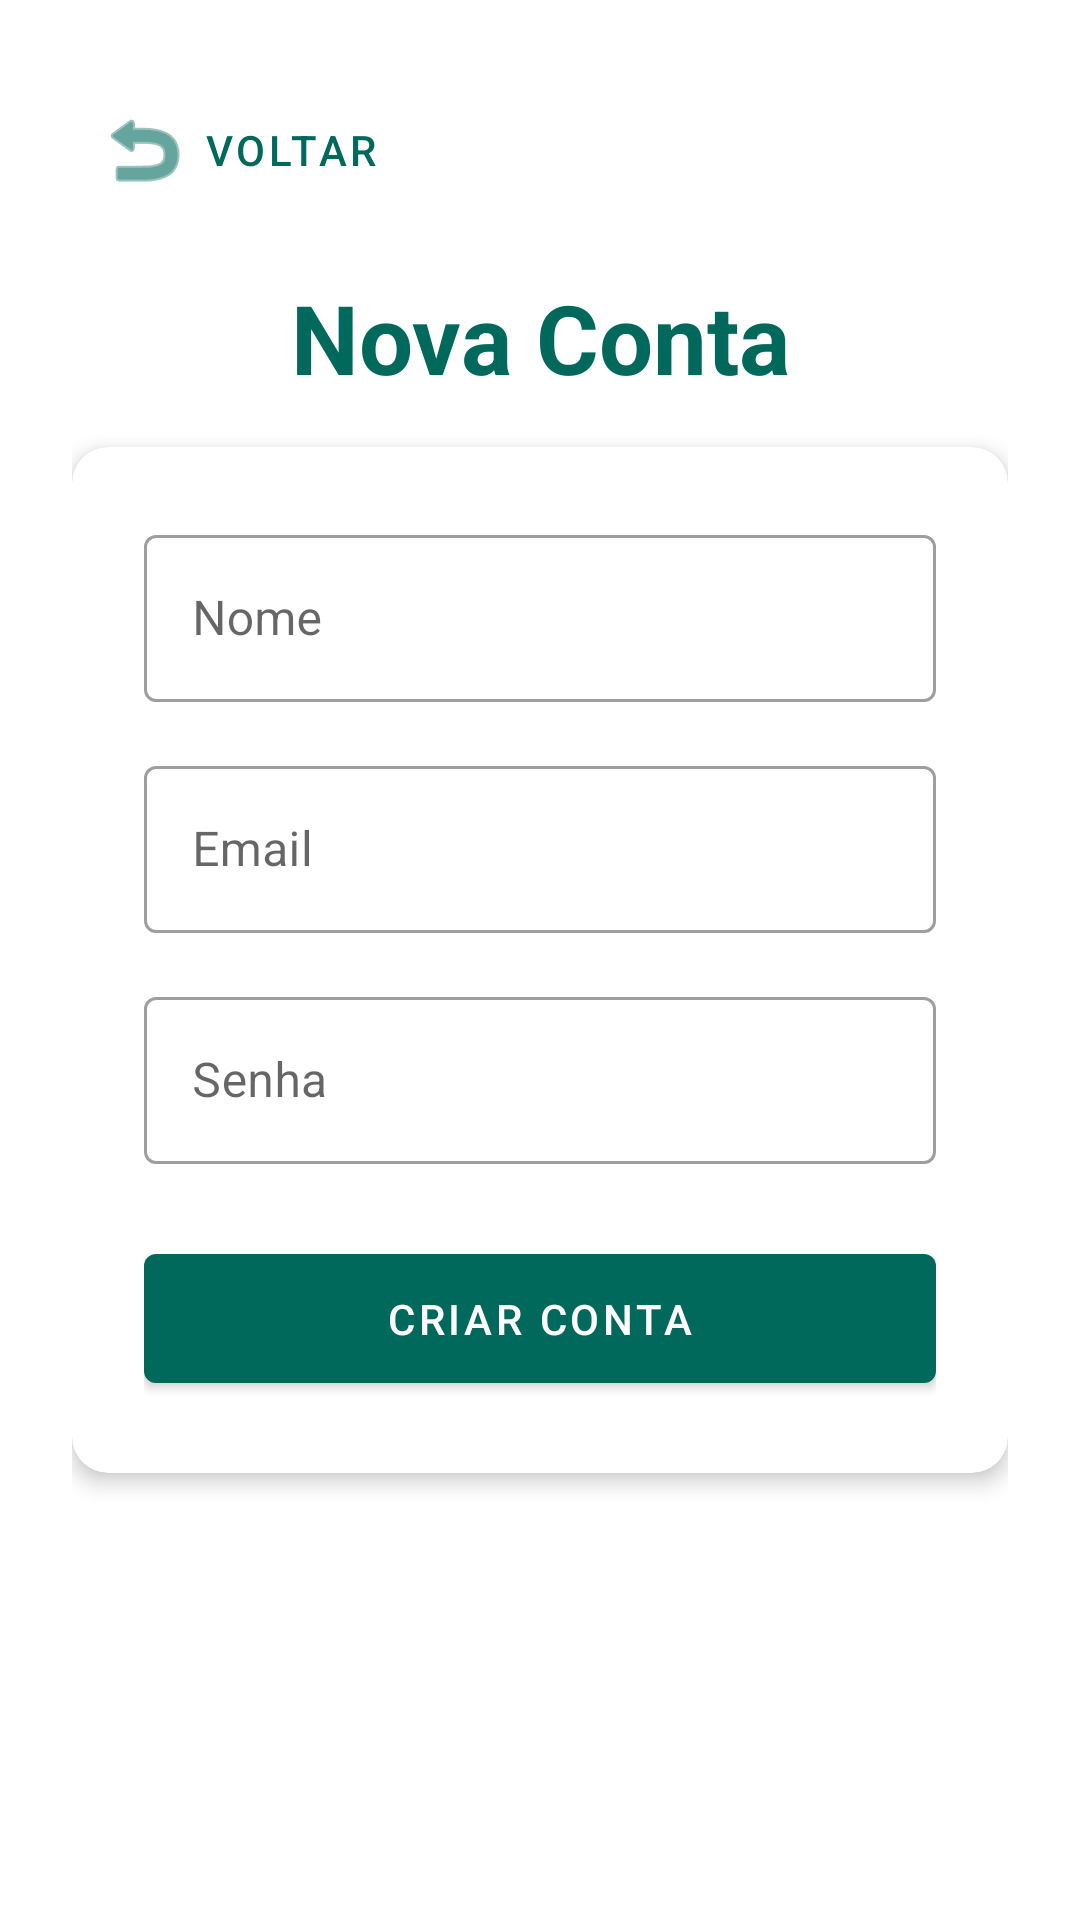

Here is an Android app screen rendered from its layout file. Give the layout XML and the strings, colors and styles it references.
<!-- AndroidManifest.xml: application theme Theme.AlimepatIA -->
<!-- res/layout/fragment_register.xml -->
﻿<?xml version="1.0" encoding="utf-8"?>
<androidx.constraintlayout.widget.ConstraintLayout xmlns:android="http://schemas.android.com/apk/res/android"
    xmlns:app="http://schemas.android.com/apk/res-auto"
    android:layout_width="match_parent"
    android:layout_height="match_parent"
    android:padding="24dp">

    <com.google.android.material.button.MaterialButton
        android:id="@+id/btn_voltar"
        style="@style/Widget.MaterialComponents.Button.TextButton.Icon"
        android:layout_width="wrap_content"
        android:layout_height="wrap_content"
        android:text="Voltar"
        app:icon="@android:drawable/ic_menu_revert"
        app:layout_constraintTop_toTopOf="parent"
        app:layout_constraintStart_toStartOf="parent" />

    <TextView
        android:id="@+id/tv_app_title"
        android:layout_width="wrap_content"
        android:layout_height="wrap_content"
        android:text="Nova Conta"
        android:textSize="32sp"
        android:textStyle="bold"
        android:textColor="?attr/colorPrimary"
        app:layout_constraintTop_toBottomOf="@id/btn_voltar"
        app:layout_constraintBottom_toTopOf="@id/card_register"
        app:layout_constraintStart_toStartOf="parent"
        app:layout_constraintEnd_toEndOf="parent" />

    <com.google.android.material.card.MaterialCardView
        android:id="@+id/card_register"
        android:layout_width="match_parent"
        android:layout_height="wrap_content"
        app:cardElevation="4dp"
        app:cardCornerRadius="12dp"
        app:layout_constraintTop_toTopOf="parent"
        app:layout_constraintBottom_toBottomOf="parent"
        app:layout_constraintStart_toStartOf="parent"
        app:layout_constraintEnd_toEndOf="parent">

        <LinearLayout
            android:layout_width="match_parent"
            android:layout_height="wrap_content"
            android:orientation="vertical"
            android:padding="24dp">

            <com.google.android.material.textfield.TextInputLayout
                android:layout_width="match_parent"
                android:layout_height="wrap_content"
                android:hint="Nome"
                android:layout_marginBottom="16dp"
                style="@style/Widget.MaterialComponents.TextInputLayout.OutlinedBox">

                <com.google.android.material.textfield.TextInputEditText
                    android:id="@+id/et_nome"
                    android:layout_width="match_parent"
                    android:layout_height="wrap_content"
                    android:inputType="textPersonName" />

            </com.google.android.material.textfield.TextInputLayout>

            <com.google.android.material.textfield.TextInputLayout
                android:layout_width="match_parent"
                android:layout_height="wrap_content"
                android:hint="@string/email_hint"
                android:layout_marginBottom="16dp"
                style="@style/Widget.MaterialComponents.TextInputLayout.OutlinedBox">

                <com.google.android.material.textfield.TextInputEditText
                    android:id="@+id/et_email"
                    android:layout_width="match_parent"
                    android:layout_height="wrap_content"
                    android:inputType="textEmailAddress" />

            </com.google.android.material.textfield.TextInputLayout>

            <com.google.android.material.textfield.TextInputLayout
                android:layout_width="match_parent"
                android:layout_height="wrap_content"
                android:hint="@string/password_hint"
                android:layout_marginBottom="24dp"
                style="@style/Widget.MaterialComponents.TextInputLayout.OutlinedBox">

                <com.google.android.material.textfield.TextInputEditText
                    android:id="@+id/et_password"
                    android:layout_width="match_parent"
                    android:layout_height="wrap_content"
                    android:inputType="textPassword" />

            </com.google.android.material.textfield.TextInputLayout>

            <com.google.android.material.button.MaterialButton
                android:id="@+id/btn_concluir_cadastro"
                android:layout_width="match_parent"
                android:layout_height="wrap_content"
                android:text="Criar Conta"
                android:padding="12dp"/>

        </LinearLayout>
    </com.google.android.material.card.MaterialCardView>

</androidx.constraintlayout.widget.ConstraintLayout>
<!-- resources referenced by this layout -->
<resources>
  <string name="email_hint">Email</string>
  <string name="password_hint">Senha</string>
  <style name="Theme.AlimepatIA" parent="Theme.MaterialComponents.DayNight.NoActionBar">
          
          <item name="colorPrimary">@color/primary</item>
          <item name="colorPrimaryVariant">@color/primary_variant</item>
          <item name="colorOnPrimary">@color/on_primary</item>
  
          
          <item name="colorSecondary">@color/secondary</item>
          <item name="colorSecondaryVariant">@color/secondary_variant</item>
          <item name="colorOnSecondary">@color/on_secondary</item>
  
          
          <item name="android:statusBarColor">?attr/colorPrimaryVariant</item>
      </style>
  <color name="primary">#00695C</color>
  <color name="primary_variant">#004D40</color>
  <color name="on_primary">#FFFFFF</color>
  <color name="secondary">#0288D1</color>
  <color name="secondary_variant">#01579B</color>
  <color name="on_secondary">#FFFFFF</color>
</resources>
